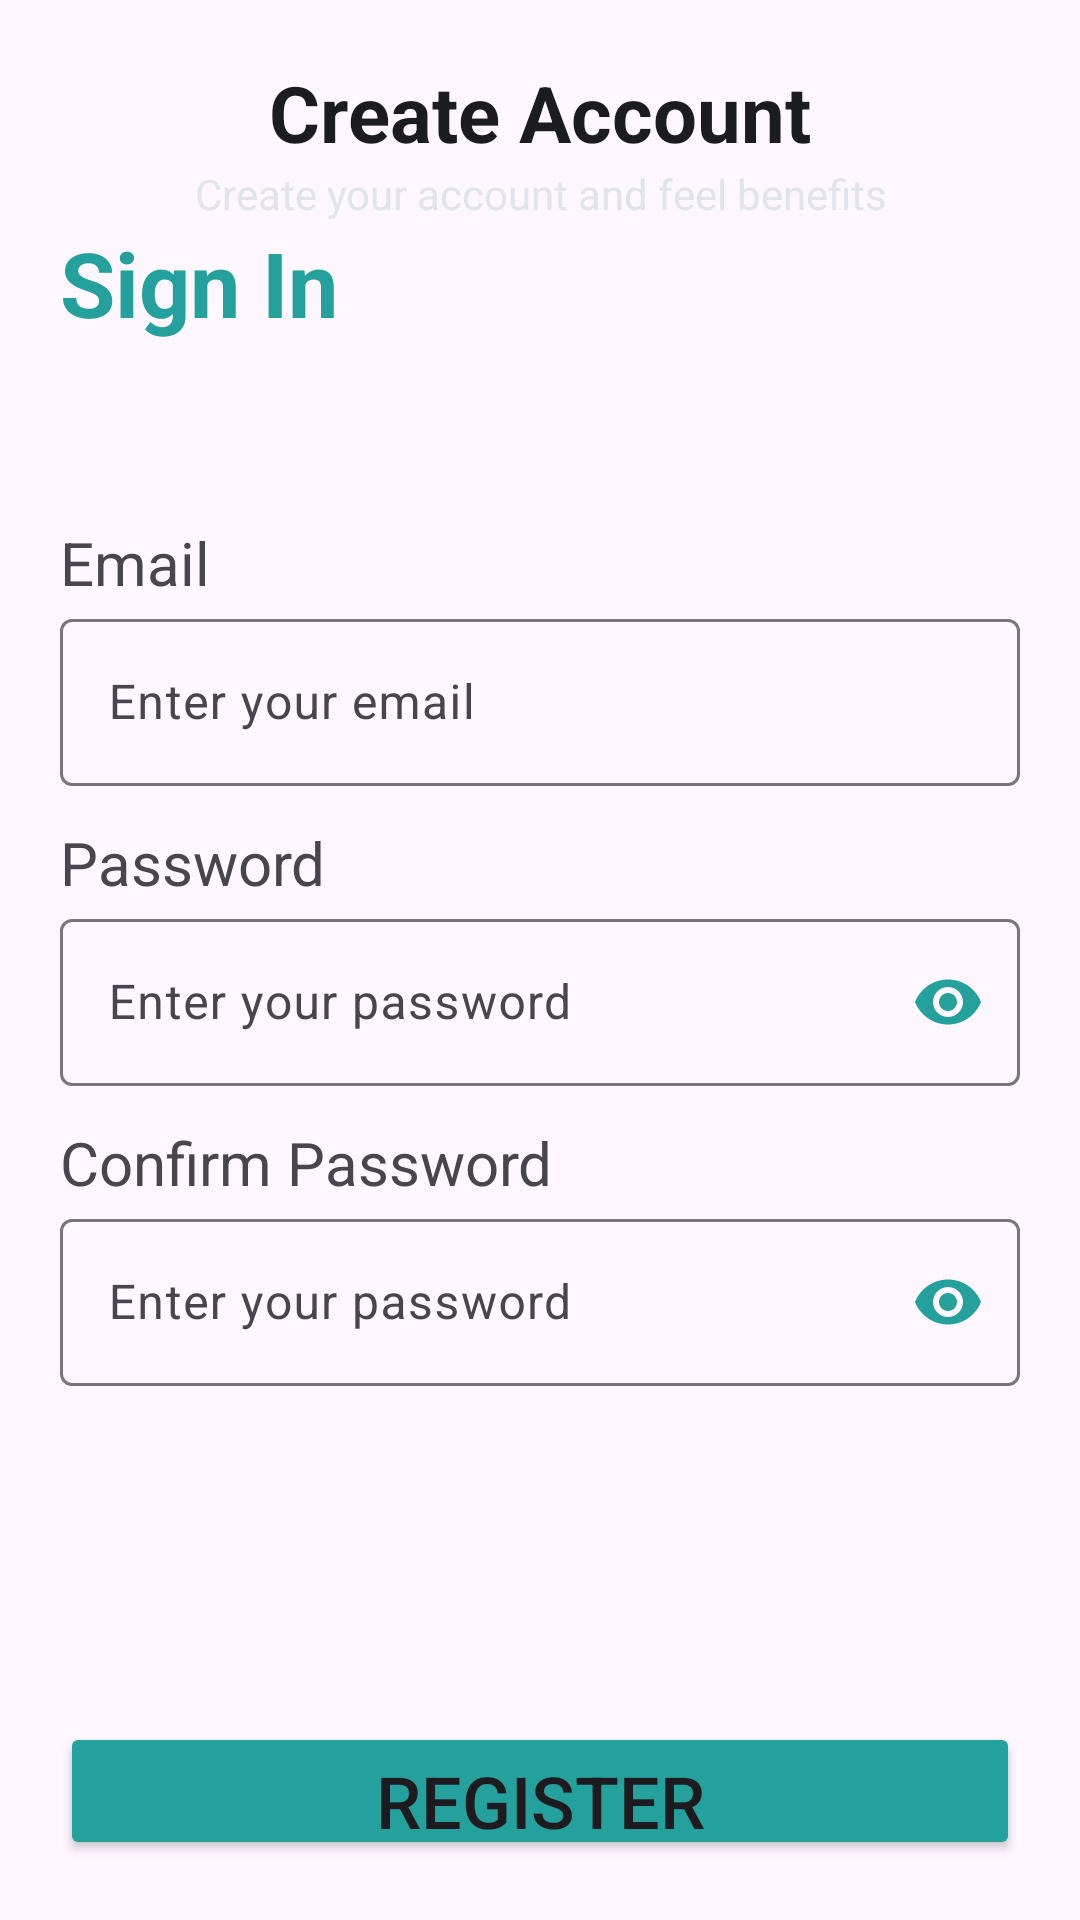

Produce the Android XML layout that renders to this screen, including the resource entries it uses.
<!-- AndroidManifest.xml: application theme Theme.Todo_App -->
<!-- res/layout/activity_log_up_screen.xml -->
<?xml version="1.0" encoding="utf-8"?>
<androidx.constraintlayout.widget.ConstraintLayout xmlns:android="http://schemas.android.com/apk/res/android"
    xmlns:app="http://schemas.android.com/apk/res-auto"
    xmlns:tools="http://schemas.android.com/tools"
    android:id="@+id/main"
    android:layout_width="match_parent"
    android:layout_height="match_parent"
    tools:context="authentication.LoginScreen">

    <LinearLayout
        android:layout_width="match_parent"
        android:layout_height="match_parent"
        android:orientation="vertical"
        android:padding="20dp"
        tools:layout_editor_absoluteX="16dp"
        tools:layout_editor_absoluteY="0dp">

        


        <LinearLayout
            android:layout_width="match_parent"
            android:layout_height="wrap_content"
            android:orientation="horizontal"
            >

            <LinearLayout
                android:layout_width="wrap_content"
                android:layout_height="match_parent"
                android:orientation="horizontal">

                <ImageButton
                    android:id="@+id/btnBack"
                    android:layout_width="wrap_content"
                    android:layout_height="wrap_content"
                    android:background="?attr/selectableItemBackgroundBorderless"
                    android:src="@drawable/icon_back"

                    />

            </LinearLayout>

            <TextView
                android:textAlignment="center"
                android:id="@+id/textView2"
                android:layout_width="match_parent"
                android:layout_height="wrap_content"
                android:text="Create Account"
                android:textColor="@color/primary"
                android:textSize="26dp"
                android:textStyle="bold"
                app:layout_constraintStart_toStartOf="parent"
                app:layout_constraintEnd_toEndOf="parent"
                app:layout_constraintTop_toTopOf="parent"
                app:layout_constraintBottom_toBottomOf="parent"/>

        </LinearLayout>

        <TextView
            android:textColor="@color/secondary"
            android:gravity="center"
            android:id="@+id/textView5"
            android:layout_width="match_parent"
            android:layout_height="wrap_content"
            android:text="Create your account and feel benefits" />

        <TextView
            android:id="@+id/textView3"
            android:layout_width="match_parent"
            android:layout_height="100dp"
            android:text="Sign In"
            android:textColor="@color/ColorText"
            android:textSize="30dp"
            android:textStyle="bold" />

        <LinearLayout
            android:layout_width="match_parent"
            android:layout_height="100dp"
            android:orientation="vertical">

            <TextView
                android:id="@+id/textView8"
                android:layout_width="match_parent"
                android:layout_height="wrap_content"
                android:text="Email"
                android:textSize="20dp" />

            <com.google.android.material.textfield.TextInputLayout
                android:layout_width="match_parent"
                android:layout_height="match_parent">

                <com.google.android.material.textfield.TextInputEditText
                    android:id="@+id/emailLogUp"
                    android:layout_width="match_parent"
                    android:layout_height="wrap_content"
                    android:hint="Enter your email"/>
            </com.google.android.material.textfield.TextInputLayout>

        </LinearLayout>

        <LinearLayout
            android:layout_width="match_parent"
            android:layout_height="100dp"
            android:orientation="vertical">

            <TextView
                android:id="@+id/textView7"
                android:layout_width="match_parent"
                android:layout_height="wrap_content"
                android:text="Password"
                android:textSize="20dp" />

            <com.google.android.material.textfield.TextInputLayout
                android:id="@+id/passwordInputLayout"
                android:layout_width="match_parent"
                android:layout_height="match_parent"
                app:passwordToggleEnabled="true"
                app:passwordToggleTint="@color/ColorText">

                <com.google.android.material.textfield.TextInputEditText

                    android:id="@+id/passwordLogUp"
                    android:layout_width="match_parent"
                    android:layout_height="wrap_content"
                    android:hint="Enter your password"
                                        android:inputType="textPassword" />
            </com.google.android.material.textfield.TextInputLayout>

        </LinearLayout>

        <LinearLayout
            android:layout_width="match_parent"
            android:layout_height="200dp"
            android:orientation="vertical"
            >

            <TextView
                android:id="@+id/textView9"
                android:layout_width="match_parent"
                android:layout_height="wrap_content"
                android:text="Confirm Password"
                android:textSize="20dp" />

            <com.google.android.material.textfield.TextInputLayout
                android:id="@+id/ConfirmPasswordInputLayout"
                android:layout_width="match_parent"
                android:layout_height="match_parent"
                app:passwordToggleEnabled="true"
                app:passwordToggleTint="@color/ColorText">

                <com.google.android.material.textfield.TextInputEditText
                    android:id="@+id/confirmPasswordLogUp"
                    android:layout_width="match_parent"
                    android:layout_height="wrap_content"
                    android:hint="Enter your password"
                    android:inputType="textPassword" />
            </com.google.android.material.textfield.TextInputLayout>

        </LinearLayout>

        <Button
            android:id="@+id/btnLogUp"
            android:layout_width="match_parent"
            android:layout_height="wrap_content"
            android:backgroundTint="@color/ColorText"
            app:cornerRadius="8dp"
            android:textSize="24dp"
            android:text="Register"
         />

    </LinearLayout>

</androidx.constraintlayout.widget.ConstraintLayout>
<!-- resources referenced by this layout -->
<resources>
  <color name="ColorText">#FF24A19C</color>
  <color name="primary">#FF1B1C1F</color>
  <color name="secondary">#FFE0E5ED</color>
  <style name="Theme.Todo_App" parent="Base.Theme.Todo_App" />
  <style name="Base.Theme.Todo_App" parent="Theme.Material3.DayNight.NoActionBar">
          
          
      </style>
</resources>
